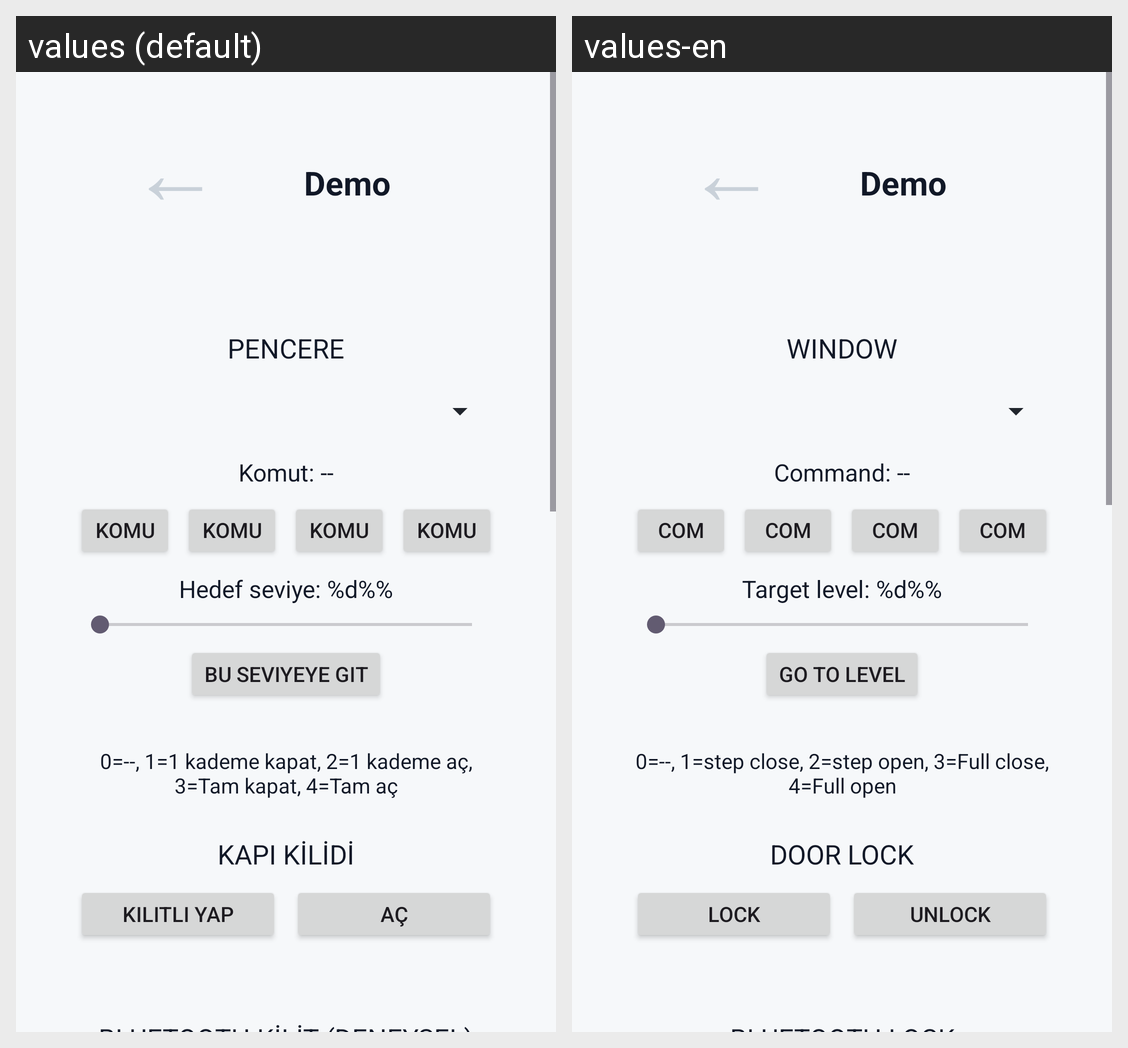

Strings drawn on this Android screen and how each of the app's shown locales translates them:
Android screen res/layout/activity_demo.xml rendered under 2 locales, left to right: values (default), values-en. Device: Nexus 5 (rendered at 1080×1920; each locale shown at half size, 540×960, under a caption strip naming it); theme Theme.DriveHubDort.
Strings drawn on this screen, with the default value and each locale's value (text and hints the layout hard-codes, and strings that could not be matched under every locale, appear in the picture but are not listed):

back
  values: ←
  values-en: ←

demo_screen_title
  values: Demo
  values-en: Demo

window_section_title
  values: PENCERE
  values-en: WINDOW

window_cmd_none
  values: Komut: --
  values-en: Command: --

window_cmd_step_close
  values: Komut: 1 kademe kapat
  values-en: Command: Step close

window_cmd_step_open
  values: Komut: 1 kademe aç
  values-en: Command: Step open

window_cmd_full_close
  values: Komut: Tam kapat
  values-en: Command: Full close

window_cmd_full_open
  values: Komut: Tam aç
  values-en: Command: Full open

window_target_label
  values: Hedef seviye: %d%%
  values-en: Target level: %d%%

window_target_go
  values: Bu seviyeye git
  values-en: Go to level

window_command_hint
  values: 0=--, 1=1 kademe kapat, 2=1 kademe aç, 3=Tam kapat, 4=Tam aç
  values-en: 0=--, 1=step close, 2=step open, 3=Full close, 4=Full open

door_lock_title
  values: KAPI KİLİDİ
  values-en: DOOR LOCK

door_lock_btn_lock
  values: Kilitli yap
  values-en: Lock

door_lock_btn_unlock
  values: Aç
  values-en: Unlock
